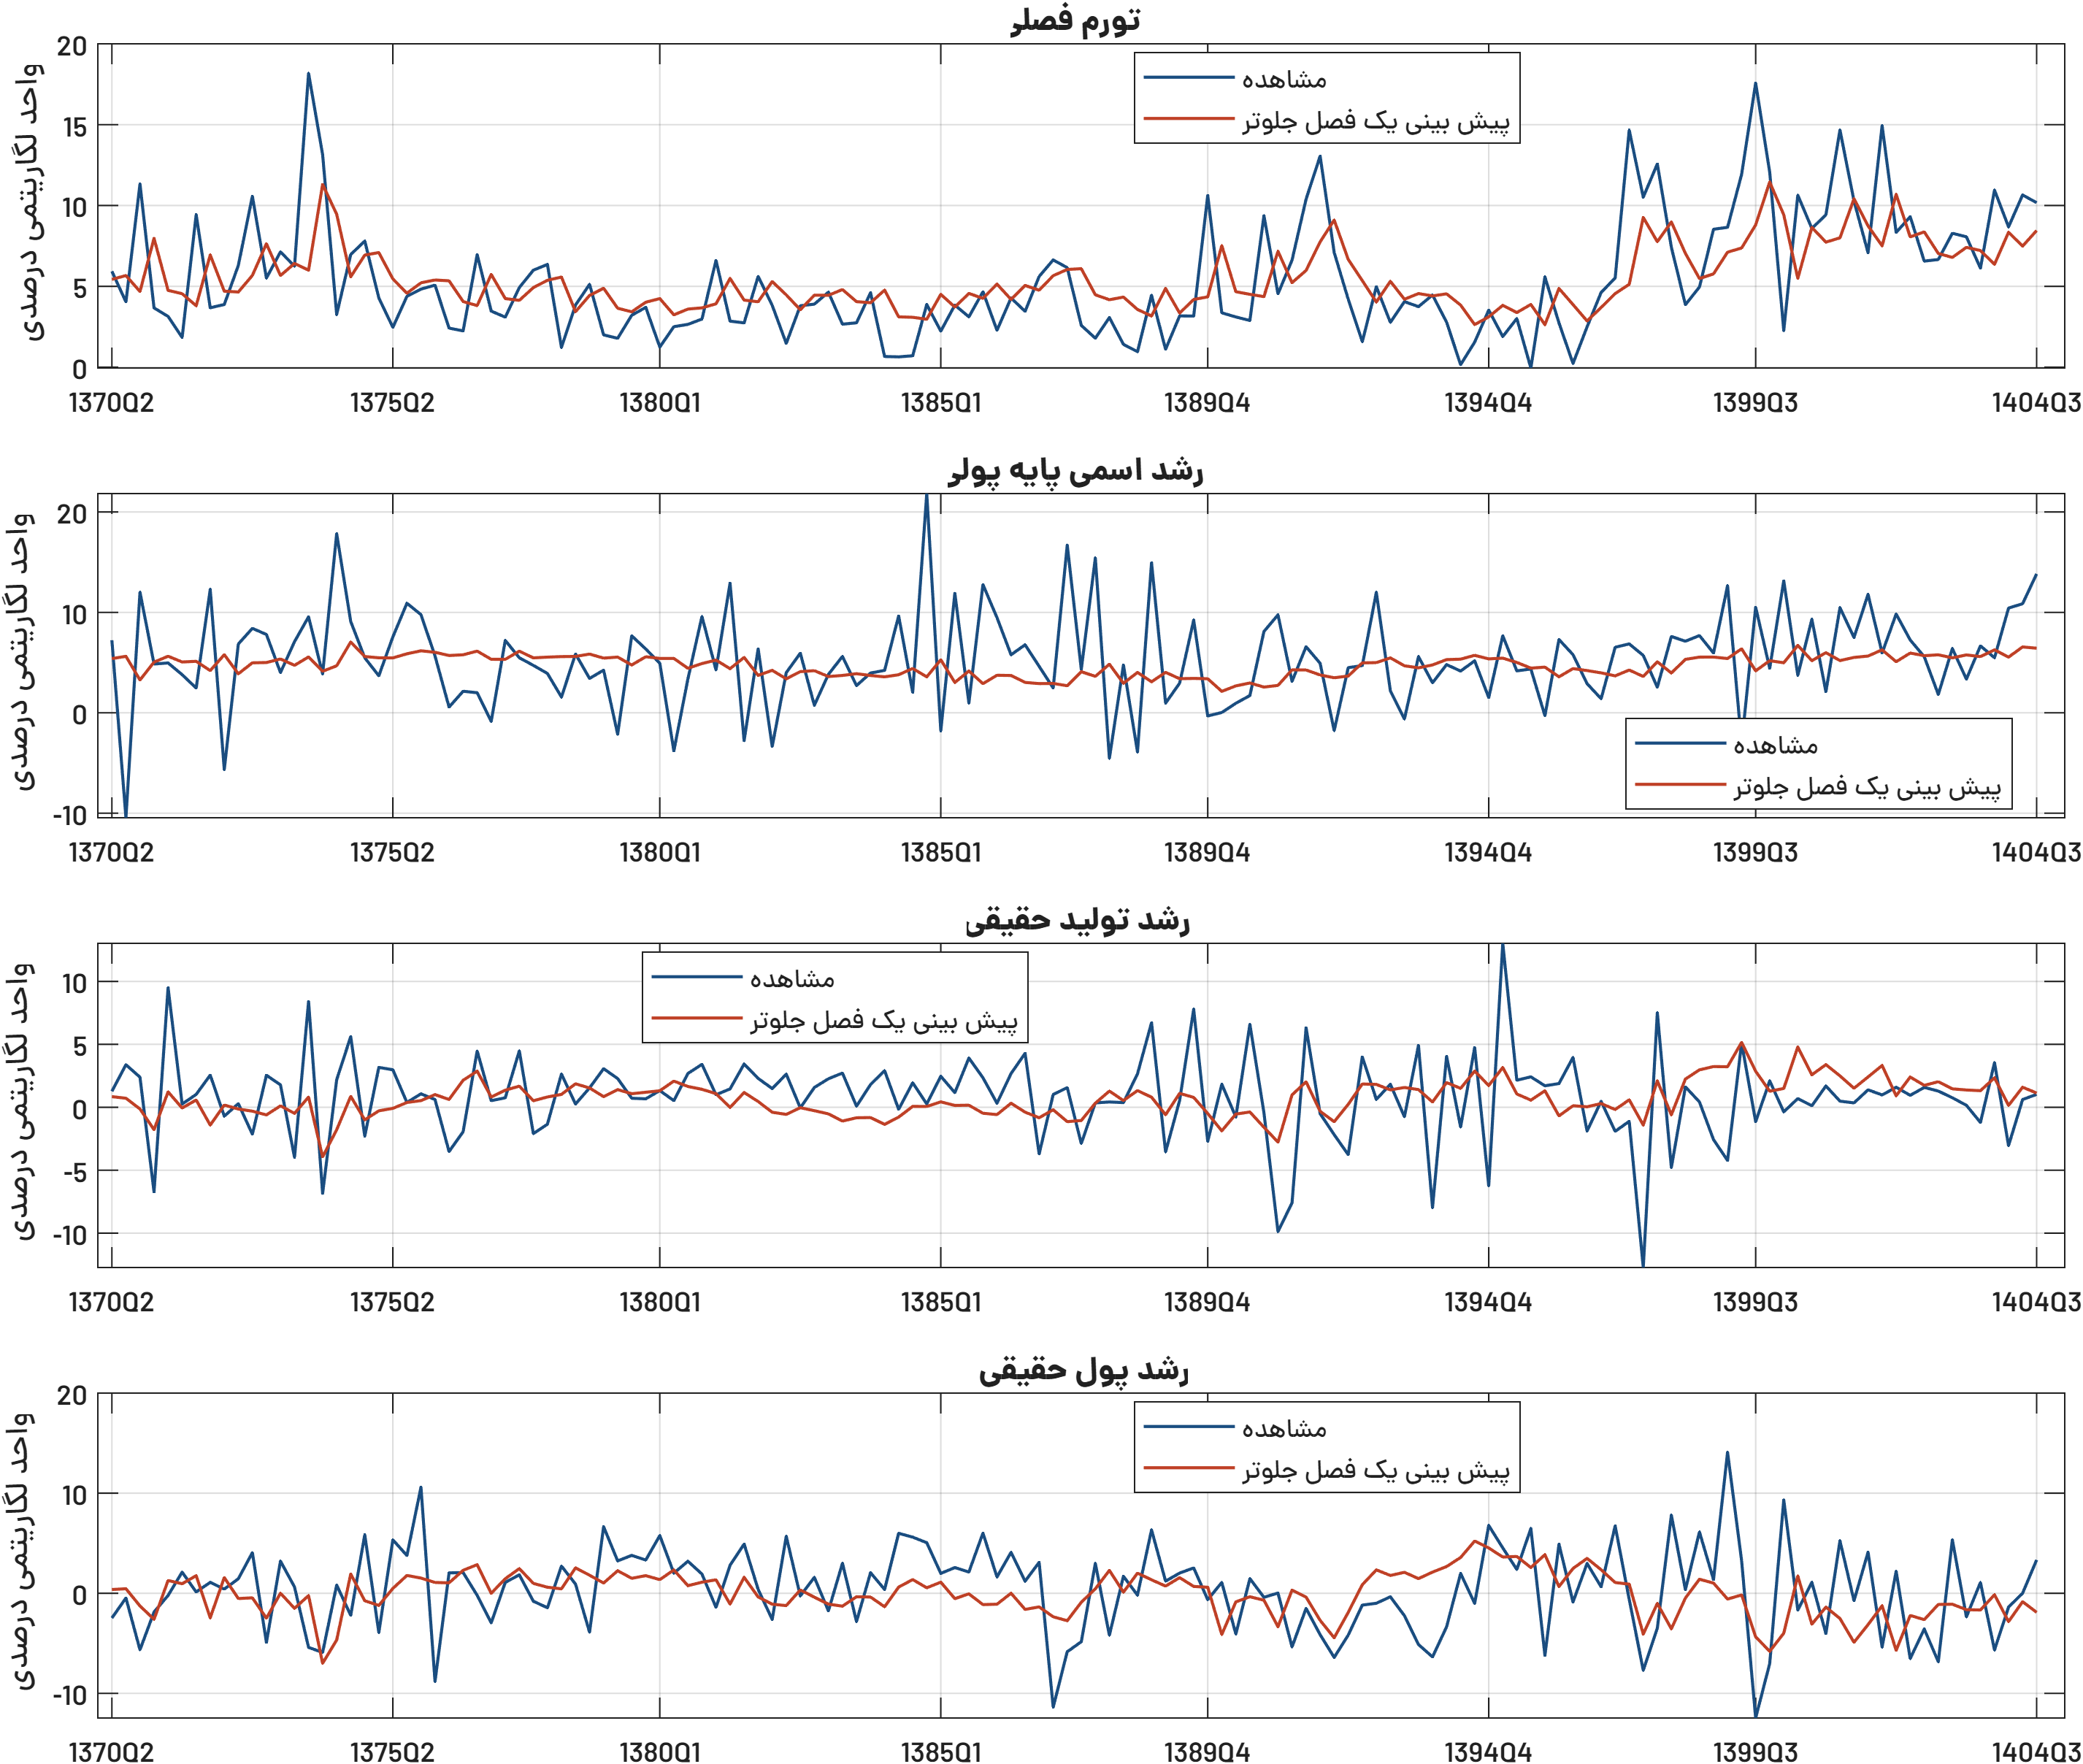

Values plotted in this chart, from the file beside it:
Quarter, obs_pi, obs_mu, obs_dy, obs_dm, obs_pi_predicted, obs_pi_innovation, obs_mu_predicted, obs_mu_innovation, obs_dy_predicted, obs_dy_innovation, obs_dm_predicted, obs_dm_innovation
1370Q2, 0.005016, 0.01834, 0.004243, -0.02847, 0, 0.005016, 0, 0.01834, 0, 0.004243, 0, -0.02847
1370Q3, -0.01391, -0.1585, 0.02537, -0.008453, 0.002369, -0.01628, 0.002284, -0.1608, -0.001263, 0.02663, 0.0008127, -0.009265
1370Q4, 0.059, 0.06609, 0.01546, -0.06018, -0.00749, 0.06649, -0.02126, 0.08735, -0.009786, 0.02525, -0.01641, -0.04378
1371Q1, -0.01763, -0.005377, -0.07565, -0.02244, 0.02538, -0.04301, -0.003513, -0.001864, -0.02624, -0.0494, -0.02972, 0.007279
1371Q2, -0.02292, -0.004317, 0.08662, -0.005913, -0.006801, -0.01612, 0.002372, -0.00669, 0.003808, 0.08281, 0.009029, -0.01494
1371Q3, -0.03591, -0.01599, -0.005881, 0.01738, -0.00884, -0.02707, -0.003346, -0.01264, -0.009033, 0.003151, 0.005787, 0.0116
1371Q4, 0.04007, -0.02933, 0.001781, -0.002424, -0.01631, 0.05638, -0.002689, -0.02664, -0.002644, 0.004425, 0.01388, -0.01631
1372Q1, -0.01757, 0.06894, 0.01711, 0.007182, 0.01512, -0.03268, -0.01192, 0.08085, -0.02261, 0.03972, -0.02822, 0.0354
1372Q2, -0.01553, -0.1105, -0.0155, 0.000436, -0.007293, -0.00824, 0.003922, -0.1144, -0.006673, -0.008828, 0.01199, -0.01155
1372Q3, 0.008629, 0.01457, -0.00553, 0.01075, -0.007809, 0.01644, -0.0151, 0.02968, -0.009843, 0.004312, -0.008987, 0.01974
1372Q4, 0.0514, 0.03013, -0.02986, 0.03689, 0.002446, 0.04895, -0.004191, 0.03432, -0.01154, -0.01832, -0.008278, 0.04517
1373Q1, 0.0008241, 0.02404, 0.01702, -0.05282, 0.02205, -0.02123, -0.003893, 0.02793, -0.01451, 0.03153, -0.02862, -0.0242
1373Q2, 0.01701, -0.01386, 0.009339, 0.0284, 0.002373, 0.01464, -0.0003479, -0.01351, -0.00729, 0.01663, -0.003649, 0.03205
1373Q3, 0.008155, 0.01689, -0.04816, 0.002576, 0.009855, -0.0017, -0.006702, 0.0236, -0.01329, -0.03487, -0.0188, 0.02138
1373Q4, 0.1275, 0.04168, 0.07563, -0.05784, 0.005698, 0.1218, 0.001691, 0.03999, -0.0002943, 0.07593, -0.005999, -0.05184
1374Q1, 0.07714, -0.0153, -0.07689, -0.06282, 0.05874, 0.0184, -0.0126, -0.002695, -0.0478, -0.02909, -0.07368, 0.01086
1374Q2, -0.0217, 0.1245, 0.0134, 0.004513, 0.04031, -0.06201, -0.007153, 0.1316, -0.02628, 0.03968, -0.05041, 0.05492
1374Q3, 0.01537, 0.03697, 0.04773, -0.02577, 0.001624, 0.01375, 0.01654, 0.02043, 0.0002541, 0.04747, 0.01551, -0.04127
1374Q4, 0.02372, 0.0007858, -0.03134, 0.05476, 0.01503, 0.008684, 0.002078, -0.001292, -0.01844, -0.0129, -0.01123, 0.06599
1375Q1, -0.01147, -0.01708, 0.02324, -0.04295, 0.01659, -0.02806, 0.0007965, -0.01788, -0.01126, 0.0345, -0.01588, -0.02707
1375Q2, -0.02966, 0.02165, 0.02134, 0.04967, 0.0002869, -0.02995, 0.0007056, 0.02094, -0.009312, 0.03065, 0.001113, 0.04856
1375Q3, -0.0105, 0.05514, -0.004595, 0.03397, -0.008569, -0.001931, 0.004796, 0.05035, -0.004629, 3.41459453551442e-05, 0.01409, 0.01988
1375Q4, -0.006015, 0.04381, 0.002216, 0.1023, -0.002122, -0.003893, 0.007769, 0.03604, -0.003142, 0.005358, 0.01147, 0.09084
1376Q1, -0.003569, 0.002596, -0.002297, -0.09186, -0.0003777, -0.003191, 0.00631, -0.003714, 0.001602, -0.003899, 0.00706, -0.09892
1376Q2, -0.03016, -0.04828, -0.04362, 0.01664, -0.0008814, -0.02928, 0.003091, -0.05137, -0.002199, -0.04142, 0.006693, 0.009943
1376Q3, -0.03183, -0.03251, -0.02788, 0.01699, -0.0137, -0.01813, 0.003818, -0.03633, 0.01301, -0.04089, 0.01923, -0.002233
1376Q4, 0.01526, -0.03397, 0.03626, -0.005796, -0.01622, 0.03148, 0.007468, -0.04144, 0.02027, 0.01598, 0.02486, -0.03065
1377Q1, -0.01961, -0.06253, -0.003187, -0.03322, 0.003086, -0.02269, -0.0006731, -0.06185, -0.000353, -0.002834, -0.003716, -0.0295
1377Q2, -0.02337, 0.01811, -0.0009231, 0.007134, -0.01188, -0.01149, -0.0006966, 0.01881, 0.005136, -0.006059, 0.01083, -0.003699
1377Q3, -0.005055, 0.0008448, 0.03634, 0.01471, -0.01297, 0.007914, 0.00742, -0.006575, 0.008332, 0.02801, 0.02092, -0.006215
1377Q4, 0.005695, -0.006751, -0.0294, -0.01169, -0.005082, 0.01078, 0.000753, -0.007504, -0.003252, -0.02615, 0.006133, -0.01783
1378Q1, 0.009243, -0.01478, -0.02189, -0.01818, -0.0005505, 0.009794, 0.001495, -0.01628, -0.0002712, -0.02162, 0.002331, -0.02051
1378Q2, -0.04204, -0.0383, 0.01796, 0.02343, 0.001442, -0.04348, 0.002007, -0.04031, 0.001783, 0.01618, 0.0006922, 0.02273
1378Q3, -0.01587, 0.00466, -0.005868, 0.005478, -0.02, 0.004127, 0.002173, 0.002487, 0.0102, -0.01607, 0.02166, -0.01618
1378Q4, -0.003054, -0.01975, 0.006965, -0.04264, -0.009915, 0.006861, 0.004517, -0.02427, 0.006879, 8.59131211055769e-05, 0.01433, -0.05697
1379Q1, -0.03432, -0.01148, 0.02223, 0.0628, -0.005486, -0.02883, 0.000499, -0.01197, 1.03286017309866e-05, 0.02222, 0.006523, 0.05628
1379Q2, -0.03644, -0.0753, 0.01436, 0.02861, -0.01784, -0.01859, 0.001519, -0.07682, 0.005593, 0.008766, 0.0188, 0.00981
1379Q3, -0.02219, 0.02274, -0.001278, 0.03414, -0.02005, -0.002141, -0.006359, 0.0291, 0.002337, -0.003615, 0.01123, 0.0229
1379Q4, -0.01731, 0.009571, -0.001729, 0.02948, -0.01413, -0.003189, 0.001863, 0.007707, 0.003486, -0.005215, 0.01388, 0.0156
1380Q1, -0.04185, -0.004563, 0.004831, 0.05395, -0.01189, -0.02996, 0.0001761, -0.004739, 0.004671, 0.0001599, 0.009913, 0.04403
1380Q2, -0.02925, -0.09193, -0.003196, 0.01637, -0.02194, -0.007311, 0.0002031, -0.09213, 0.01237, -0.01557, 0.01953, -0.003165
1380Q3, -0.02784, -0.02019, 0.0184, 0.02829, -0.01836, -0.00948, -0.009661, -0.01053, 0.008072, 0.01033, 0.003884, 0.0244
1380Q4, -0.02453, 0.04195, 0.02569, 0.01546, -0.01762, -0.006916, -0.004946, 0.04689, 0.005824, 0.01986, 0.007331, 0.008129
1381Q1, 0.01177, -0.01127, 0.001511, -0.01781, -0.01511, 0.02687, -0.001487, -0.009782, 0.002394, -0.0008827, 0.009743, -0.02755
1381Q2, -0.02582, 0.07515, 0.006141, 0.02425, 0.0005736, -0.0264, -0.01001, 0.08517, -0.008581, 0.01472, -0.01454, 0.03879
1381Q3, -0.02689, -0.08179, 0.02592, 0.0455, -0.01282, -0.01408, 0.001175, -0.08297, 0.003278, 0.02265, 0.01221, 0.03328
1381Q4, 0.001864, 0.009771, 0.0145, 0.0001177, -0.01385, 0.01571, -0.01668, 0.02645, -0.003874, 0.01837, -0.007432, 0.007549
1382Q1, -0.01605, -0.08748, 0.006421, -0.02985, -0.001331, -0.01472, -0.01168, -0.07581, -0.0124, 0.01882, -0.01464, -0.01521
1382Q2, -0.03959, -0.014, 0.01786, 0.05313, -0.009591, -0.03, -0.02014, 0.006142, -0.01409, 0.03195, -0.01604, 0.06918
1382Q3, -0.01631, 0.005405, -0.008929, -0.006364, -0.01879, 0.002487, -0.01295, 0.01836, -0.008798, -0.0001318, -0.0003938, -0.00597
1382Q4, -0.01532, -0.04645, 0.007288, 0.01223, -0.009764, -0.005557, -0.01202, -0.03443, -0.01116, 0.01845, -0.007643, 0.01987
1383Q1, -0.00789, -0.01571, 0.0142, -0.02135, -0.009849, 0.001959, -0.01785, 0.00214, -0.01367, 0.02787, -0.01457, -0.006779
1383Q2, -0.02771, 0.002173, 0.01874, 0.02625, -0.006284, -0.02142, -0.01675, 0.01893, -0.0194, 0.03814, -0.01661, 0.04285
1383Q3, -0.02686, -0.02687, -0.007576, -0.03194, -0.01376, -0.0131, -0.01502, -0.01185, -0.01679, 0.009215, -0.007254, -0.02469
1383Q4, -0.008277, -0.01437, 0.009638, 0.01682, -0.01444, 0.006162, -0.01682, 0.002448, -0.01661, 0.02625, -0.007468, 0.02429
1384Q1, -0.0477, -0.01169, 0.02068, 7.82397636690871e-05, -0.006612, -0.04109, -0.01815, 0.006454, -0.02203, 0.04271, -0.01721, 0.01729
1384Q2, -0.04792, 0.04257, -0.01007, 0.0562, -0.02318, -0.02473, -0.01607, 0.05864, -0.01626, 0.006187, 0.00244, 0.05376
1384Q3, -0.04724, -0.03359, 0.01104, 0.05235, -0.02344, -0.02381, -0.009831, -0.02376, -0.007743, 0.01878, 0.009962, 0.04239
1384Q4, -0.01553, 0.1644, -0.005829, 0.04682, -0.02466, 0.009132, -0.01815, 0.1825, -0.007831, 0.002002, 0.001754, 0.04506
1385Q1, -0.03201, -0.07194, 0.01619, 0.01615, -0.009267, -0.02274, -0.001139, -0.0708, -0.004164, 0.02035, 0.00735, 0.008799
... 78 more rows
